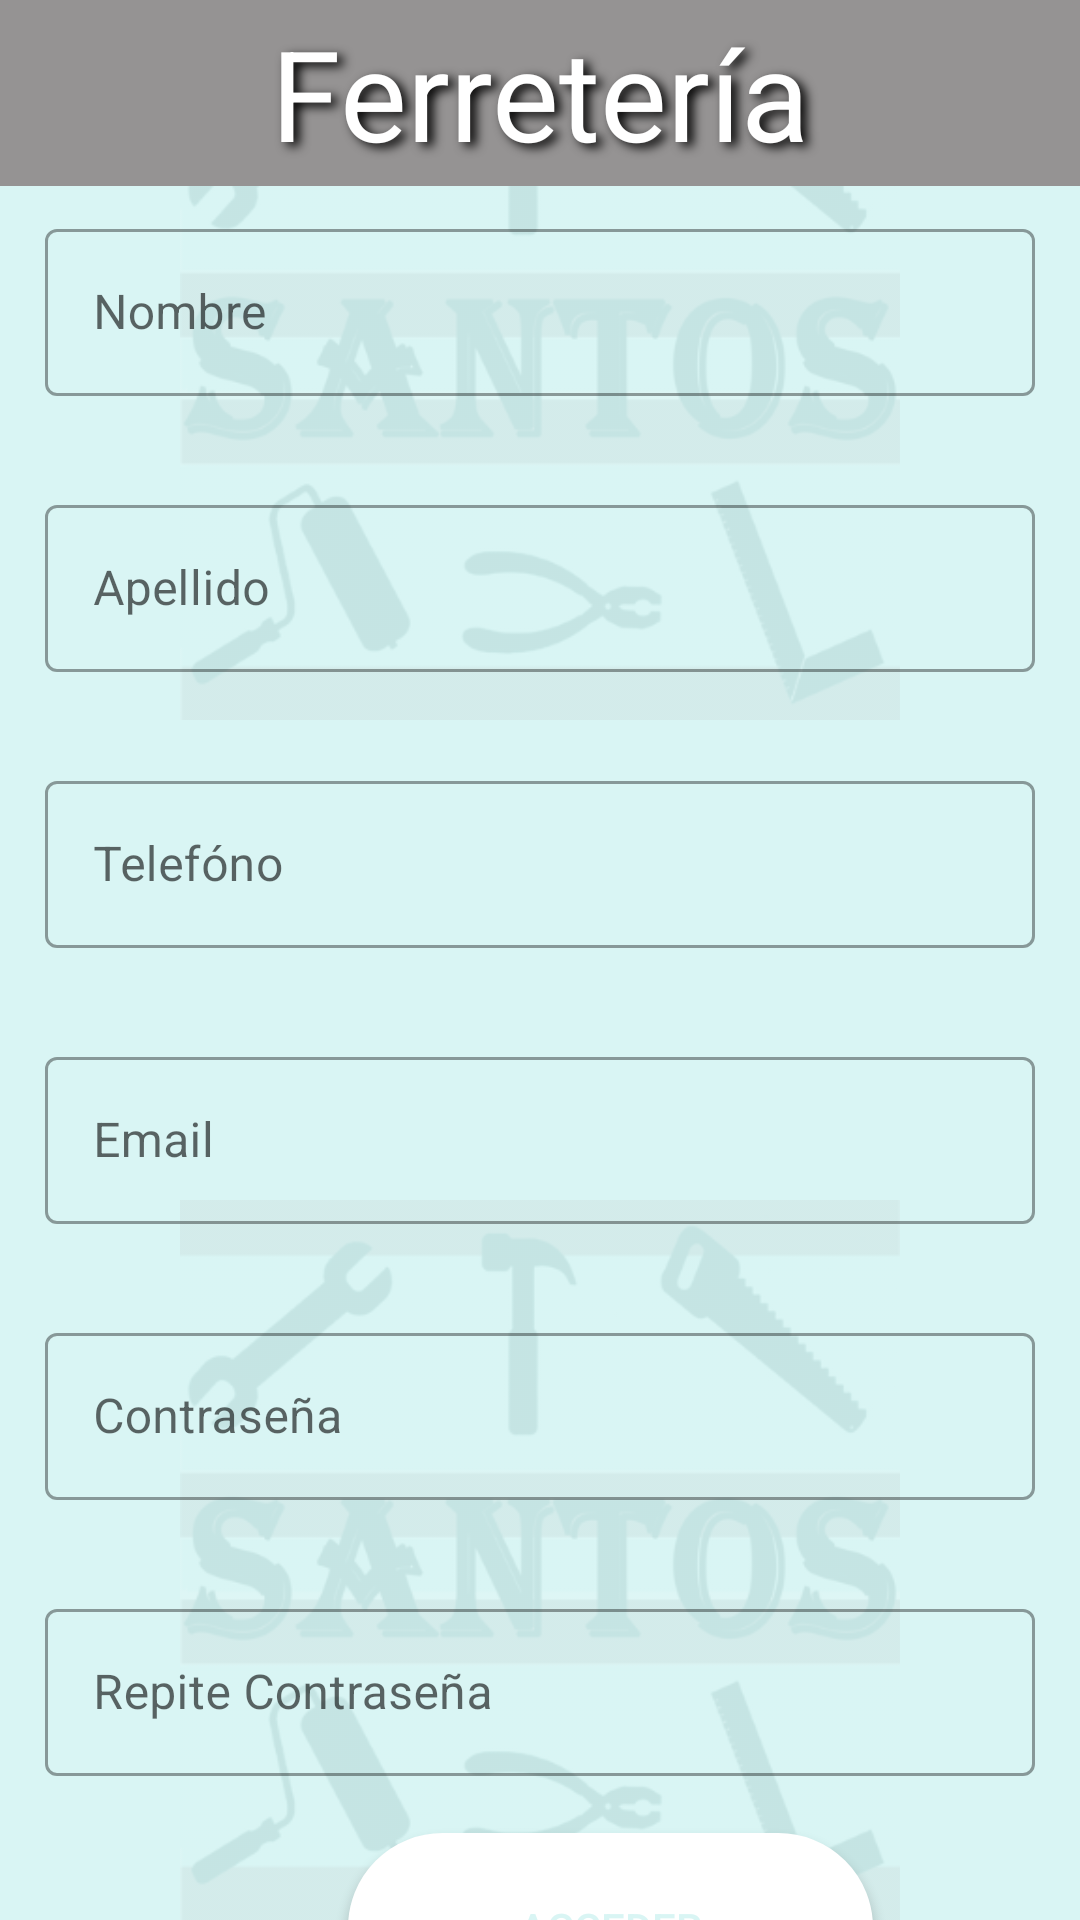

Layout XML and referenced resources for this Android screen:
<!-- AndroidManifest.xml: application theme Theme.Ferreteria -->
<!-- res/layout/activity_registro.xml -->
<?xml version="1.0" encoding="utf-8"?>
<androidx.constraintlayout.widget.ConstraintLayout xmlns:android="http://schemas.android.com/apk/res/android"
    xmlns:app="http://schemas.android.com/apk/res-auto"
    xmlns:tools="http://schemas.android.com/tools"
    android:layout_width="match_parent"
    android:layout_height="match_parent"
    android:background="@color/verdeClaro"
    android:orientation="vertical"
    tools:context=".Registro">


    <ImageView
        android:id="@+id/imageView2"
        android:layout_width="match_parent"
        android:layout_height="match_parent"
        android:layout_marginTop="400dp"
        android:alpha="0.1"
        app:layout_constraintTop_toTopOf="parent"
        app:srcCompat="@drawable/pantalla_inicio"
        tools:layout_editor_absoluteX="0dp" />


    <ImageView
        android:id="@+id/imageView3"
        android:layout_width="match_parent"
        android:layout_height="match_parent"
        android:layout_marginBottom="400dp"
        android:alpha="0.1"
        app:layout_constraintBottom_toBottomOf="parent"
        app:layout_constraintTop_toTopOf="parent"
        app:layout_constraintVertical_bias="0.0"
        app:srcCompat="@drawable/pantalla_inicio"
        tools:layout_editor_absoluteX="0dp" />


    <com.google.android.material.textfield.TextInputLayout
        android:id="@+id/textInputLayout"
        style="@style/Widget.MaterialComponents.TextInputLayout.OutlinedBox"
        android:layout_width="match_parent"
        android:layout_height="wrap_content"
        android:layout_marginTop="56dp"
        android:hint="Nombre"
        android:padding="15dp"
        app:layout_constraintTop_toTopOf="parent"
        tools:ignore="MissingConstraints"
        tools:layout_editor_absoluteX="0dp">

        <EditText
            android:id="@+id/reNombre"
            android:layout_width="match_parent"
            android:layout_height="wrap_content"
            android:inputType="textPersonName"
            android:maxLength="20"
            tools:layout_editor_absoluteX="10dp"
            tools:layout_editor_absoluteY="247dp" />

    </com.google.android.material.textfield.TextInputLayout>

    <com.google.android.material.textfield.TextInputLayout
        android:id="@+id/textInputLayout3"
        style="@style/Widget.MaterialComponents.TextInputLayout.OutlinedBox"
        android:layout_width="match_parent"
        android:layout_height="wrap_content"
        android:layout_marginTop="1dp"
        android:hint="Apellido"
        android:padding="15dp"
        app:layout_constraintTop_toBottomOf="@+id/textInputLayout"
        tools:ignore="MissingConstraints"
        tools:layout_editor_absoluteX="0dp">

        <EditText
            android:id="@+id/reApellidos"
            android:layout_width="match_parent"
            android:layout_height="wrap_content"
            android:inputType="textPersonName"
            android:maxLength="20" />
    </com.google.android.material.textfield.TextInputLayout>

    <com.google.android.material.textfield.TextInputLayout
        android:id="@+id/textInputLayout4"
        style="@style/Widget.MaterialComponents.TextInputLayout.OutlinedBox"
        android:layout_width="match_parent"
        android:layout_height="wrap_content"
        android:layout_marginTop="1dp"
        android:hint="Telefóno"
        android:padding="15dp"
        app:layout_constraintTop_toBottomOf="@+id/textInputLayout3"
        tools:ignore="MissingConstraints"
        tools:layout_editor_absoluteX="0dp">

        <EditText
            android:id="@+id/reTelefono"
            android:layout_width="match_parent"
            android:layout_height="wrap_content"
            android:digits="1234567890"
            android:ems="9"
            android:inputType="phone"
            android:maxLength="9" />
    </com.google.android.material.textfield.TextInputLayout>

    <com.google.android.material.textfield.TextInputLayout
        android:id="@+id/textInputLayout7"
        style="@style/Widget.MaterialComponents.TextInputLayout.OutlinedBox"
        android:layout_width="match_parent"
        android:layout_height="wrap_content"
        android:layout_marginTop="1dp"
        android:hint="Contraseña"
        android:padding="15dp"
        app:layout_constraintTop_toBottomOf="@+id/textInputLayout6"
        tools:ignore="MissingConstraints"
        tools:layout_editor_absoluteX="0dp">

        <EditText
            android:id="@+id/reContrasema"
            android:layout_width="match_parent"
            android:layout_height="wrap_content"
            android:inputType="numberPassword" />
    </com.google.android.material.textfield.TextInputLayout>

    <com.google.android.material.textfield.TextInputLayout
        android:id="@+id/textInputLayout6"
        style="@style/Widget.MaterialComponents.TextInputLayout.OutlinedBox"
        android:layout_width="match_parent"
        android:layout_height="wrap_content"
        android:layout_marginTop="1dp"
        android:hint="Email"
        android:padding="15dp"
        app:layout_constraintTop_toBottomOf="@+id/textInputLayout4"
        tools:ignore="MissingConstraints"
        tools:layout_editor_absoluteX="0dp">

        <EditText
            android:id="@+id/reEmail"
            android:layout_width="match_parent"
            android:layout_height="wrap_content"
            android:inputType="textEmailAddress" />
    </com.google.android.material.textfield.TextInputLayout>

    <com.google.android.material.textfield.TextInputLayout
        android:id="@+id/textInputLayout9"
        style="@style/Widget.MaterialComponents.TextInputLayout.OutlinedBox"
        android:layout_width="match_parent"
        android:layout_height="wrap_content"
        android:layout_marginTop="1dp"
        android:hint="Repite Contraseña"
        android:padding="15dp"
        app:layout_constraintTop_toBottomOf="@+id/textInputLayout7"
        tools:ignore="MissingConstraints"
        tools:layout_editor_absoluteX="0dp">

        <EditText
            android:id="@+id/reContrasema2"
            android:layout_width="match_parent"
            android:layout_height="wrap_content"
            android:inputType="numberPassword" />
    </com.google.android.material.textfield.TextInputLayout>


    <Button
        android:id="@+id/reRegistro"
        android:layout_width="175dp"
        android:layout_height="63dp"
        android:layout_marginStart="116dp"
        android:layout_marginTop="4dp"
        android:background="@drawable/boton_pulsar"
        android:text="Acceder"
        android:textColor="@drawable/boton_texto"
        app:layout_constraintStart_toStartOf="parent"
        app:layout_constraintTop_toBottomOf="@+id/textInputLayout9" />

    <TextView
        android:id="@+id/textView"
        android:layout_width="match_parent"
        android:layout_height="62dp"
        style="@style/Titulo"
        app:layout_constraintEnd_toEndOf="parent"
        app:layout_constraintTop_toTopOf="parent" />


    <ImageView
        android:id="@+id/reVolver"
        android:layout_width="54dp"
        android:layout_height="47dp"
        android:layout_marginStart="10dp"
        android:layout_marginTop="10dp"
        app:layout_constraintStart_toStartOf="parent"
        app:layout_constraintTop_toTopOf="parent"
        app:srcCompat="@drawable/ic_volver" />


</androidx.constraintlayout.widget.ConstraintLayout>
<!-- resources referenced by this layout -->
<resources>
  <color name="verdeClaro">#d9f5f4</color>
  <!-- drawable boton_pulsar (drawable) -->
  <?xml version="1.0" encoding="utf-8"?>
  <ripple xmlns:android="http://schemas.android.com/apk/res/android"
      android:color="@color/verdeClaro">
  <item android:drawable="@drawable/boton_ripple"/>
  </ripple>
  <!-- drawable boton_texto (drawable) -->
  <?xml version="1.0" encoding="utf-8"?>
  <selector xmlns:android="http://schemas.android.com/apk/res/android">
      <item android:color="@color/verdeOsculo" android:state_pressed="true"></item>
      <item android:color="@color/verdeClaro" android:state_pressed="false"></item>
  </selector>
  <!-- drawable pantalla_inicio (drawable) -->
  <?xml version="1.0" encoding="utf-8"?>
  <layer-list xmlns:android="http://schemas.android.com/apk/res/android">
  <item android:drawable="@color/verdeClaro">
  </item>
     <item>
         <bitmap android:gravity="start"
             android:src="@mipmap/pantalla"/>
     </item>
  </layer-list>
  <style name="Titulo" parent="Theme.Ferreteria">
      <item name="android:background">@color/gris</item>
      <item name="android:gravity">center</item>
      <item name="android:text">@string/app_name</item>
      <item name="android:shadowColor">@color/black</item>
      <item name="android:textSize">42dp</item>
      <item name="android:shadowDx">6</item>
      <item name="android:shadowDy">4</item>
      <item name="android:shadowRadius">8</item>
      <item name="android:textColor">@color/white</item>
  </style>
  <style name="Theme.Ferreteria" parent="Theme.MaterialComponents.DayNight.DarkActionBar">
          
          <item name="colorPrimary">@color/verdeOsculo</item>
          <item name="colorPrimaryDark">@color/gris</item>
          <item name="colorOnPrimary">@color/verdeClaro</item>
          <item name="colorPrimaryVariant">@color/black</item>
  
          
          <item name="colorSecondary">@color/verdeClaro</item>
          <item name="colorSecondaryVariant">@color/verdeOsculo</item>
          <item name="colorOnSecondary">@color/black</item>
  
          <item name="android:statusBarColor" tools:targetApi="l">?attr/colorPrimaryVariant</item>
          
          <item name="toolbarStyle">@style/Widget.MaterialComponents.Toolbar.PrimarySurface</item>
      </style>
  <!-- drawable boton_ripple (drawable) -->
  <?xml version="1.0" encoding="utf-8"?>
  <shape xmlns:android="http://schemas.android.com/apk/res/android">
      <corners android:radius="140dp"/>
    <stroke android:color="@color/white"
        android:width="5px"/>
      <solid android:color="@color/white"/>
  </shape>
  <color name="verdeOsculo">#154c4b</color>
  <color name="gris">#959393</color>
  <string name="app_name">Ferretería</string>
  <color name="black">#FF000000</color>
  <color name="white">#FFFFFFFF</color>
</resources>
